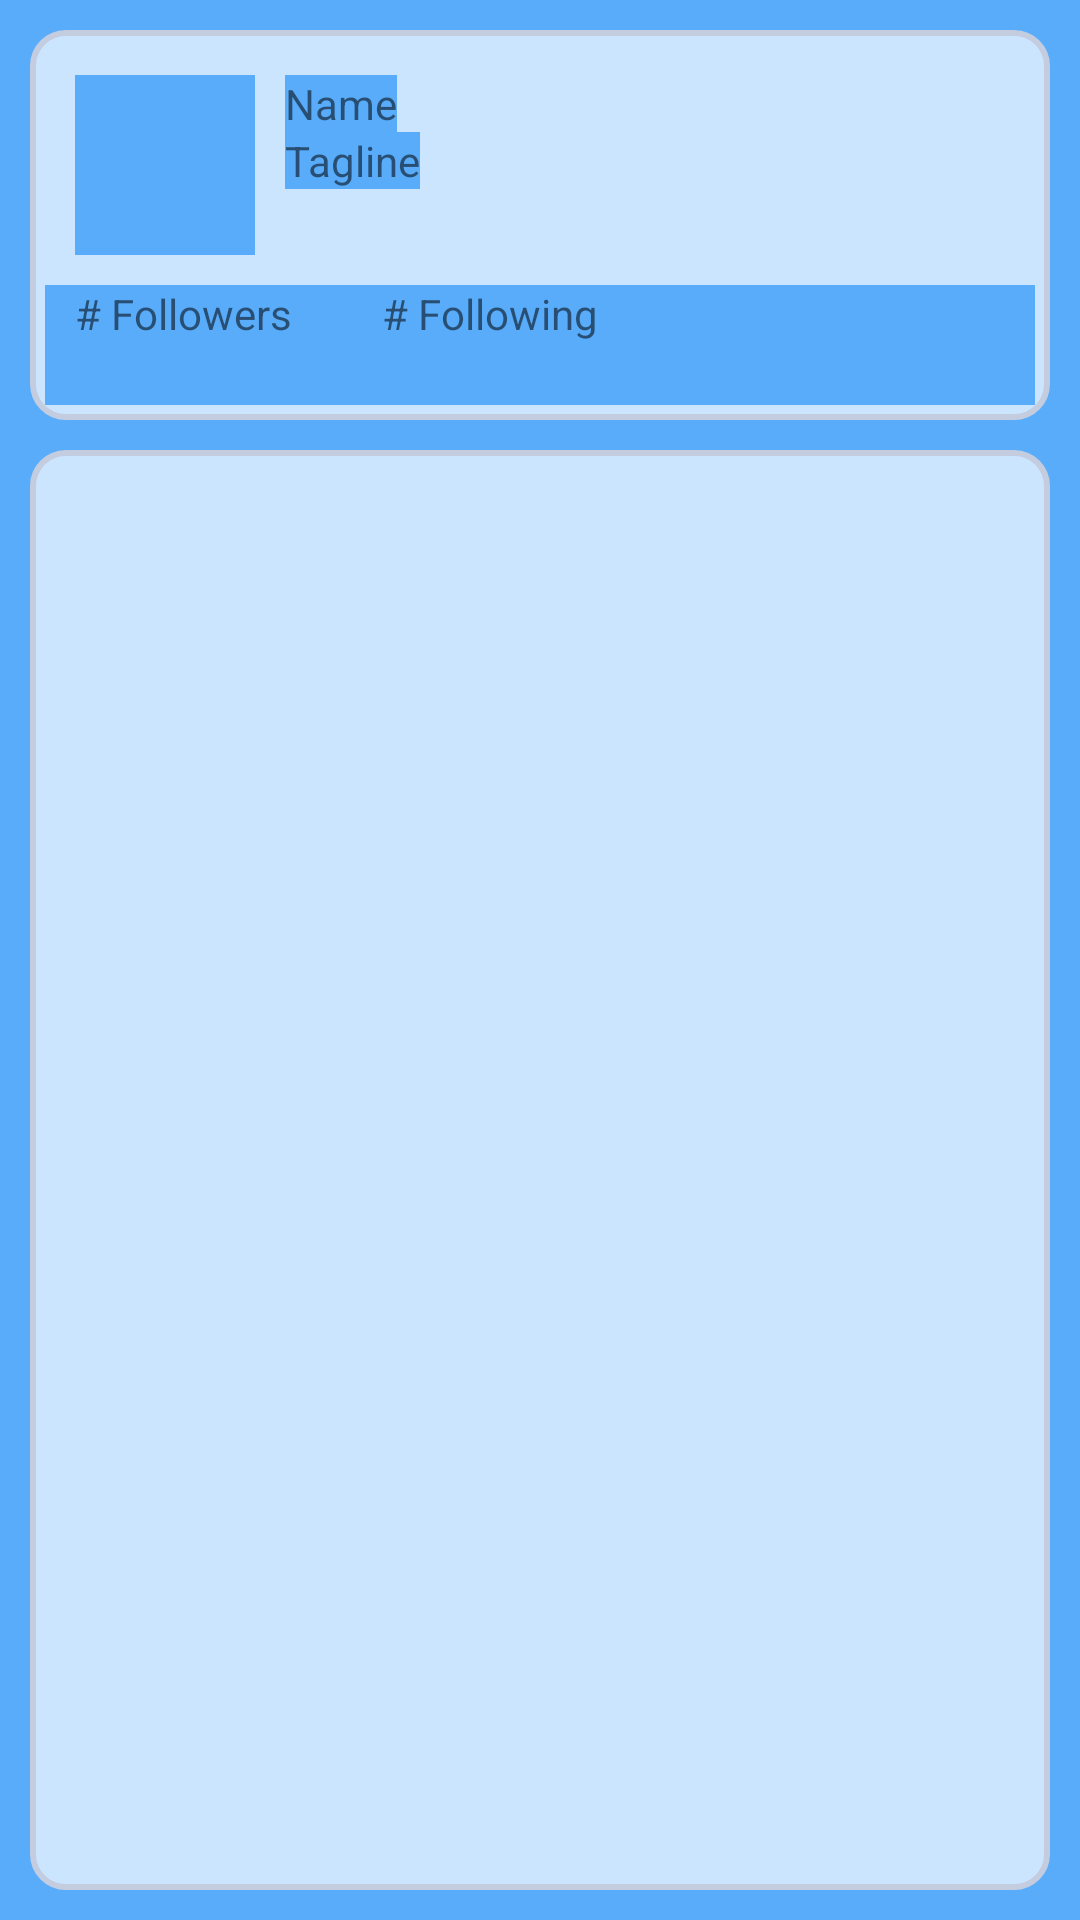

This screen was rendered from an Android layout file. Write that file and the resources it references.
<!-- AndroidManifest.xml: application theme AppTheme -->
<!-- res/layout/activity_profile.xml -->
<RelativeLayout xmlns:android="http://schemas.android.com/apk/res/android"
    xmlns:tools="http://schemas.android.com/tools" android:layout_width="match_parent"
    android:layout_height="match_parent"
    tools:context="com.codepath.apps.mysimpletweets.ProfileActivity">


    <RelativeLayout
        android:layout_width="fill_parent"
        android:layout_height="130dp"
        android:layout_alignParentTop="true"
        android:layout_alignParentLeft="true"
        android:layout_alignParentStart="true"
        android:background="@drawable/shape"
        android:layout_marginTop="10dp"
        android:layout_marginLeft="10dp"
        android:layout_marginRight="10dp"
        android:layout_marginBottom="5dp"
        android:id="@+id/rlHeader">

        <ImageView
            android:layout_width="60dp"
            android:layout_height="60dp"
            android:layout_marginTop="10dp"
            android:layout_marginLeft="10dp"
            android:id="@+id/ivProfileImage"
            android:layout_alignParentTop="true"
            android:layout_alignParentLeft="true"
            android:layout_alignParentStart="true" />

        <TextView
            android:layout_width="wrap_content"
            android:layout_height="wrap_content"
            android:text="Name"
            android:id="@+id/tvName"
            android:layout_marginTop="10dp"
            android:layout_marginLeft="10dp"
            android:layout_alignParentTop="true"
            android:layout_toRightOf="@+id/ivProfileImage"
            android:layout_toEndOf="@+id/ivProfileImage" />

        <TextView
            android:layout_width="wrap_content"
            android:layout_height="wrap_content"
            android:text="Tagline"
            android:layout_marginLeft="10dp"
            android:id="@+id/tvTagline"
            android:layout_below="@+id/tvName"
            android:layout_toRightOf="@+id/ivProfileImage"
            android:layout_toEndOf="@+id/ivProfileImage" />

        <LinearLayout
            android:orientation="horizontal"
            android:id="@+id/llCount"
            android:layout_width="fill_parent"
            android:layout_height="fill_parent"
            android:layout_marginTop="10dp"
            android:layout_below="@+id/ivProfileImage"
            android:layout_alignParentLeft="true"
            android:layout_alignParentStart="true">

            <TextView
                android:layout_width="wrap_content"
                android:layout_height="wrap_content"
                android:text="# Followers"
                android:layout_marginLeft="10dp"
                android:id="@+id/tvFollowers" />

            <TextView
                android:layout_width="wrap_content"
                android:layout_height="wrap_content"
                android:text="# Following"
                android:layout_marginLeft="30dp"
                android:id="@+id/tvFollowing" />
        </LinearLayout>

    </RelativeLayout>

    <FrameLayout
        android:layout_width="fill_parent"
        android:layout_height="fill_parent"
        android:layout_alignParentLeft="true"
        android:layout_alignParentStart="true"
        android:layout_below="@+id/rlHeader"
        android:background="@drawable/shape"
        android:layout_marginTop="5dp"
        android:layout_marginLeft="10dp"
        android:layout_marginRight="10dp"
        android:layout_marginBottom="10dp"
        android:id="@+id/flContainer"></FrameLayout>
</RelativeLayout>
<!-- resources referenced by this layout -->
<resources>
  <!-- drawable shape (drawable) -->
  <?xml version="1.0" encoding="utf-8"?>
  <shape
      xmlns:android="http://schemas.android.com/apk/res/android"
      android:shape="rectangle"   >
  
      <solid
          android:color="#ffcce5ff" >
      </solid>
  
      <stroke
          android:width="2dp"
          android:color="#C4CDE0" >
      </stroke>
  
      <padding
          android:left="5dp"
          android:top="5dp"
          android:right="5dp"
          android:bottom="5dp"    >
      </padding>
  
      <corners
          android:radius="11dp"   >
      </corners>
  
  </shape>
  <style name="AppTheme" parent="AppBaseTheme">
          
      </style>
  <style name="AppBaseTheme" parent="Theme.AppCompat.Light.DarkActionBar">
          
          <item name="android:background">#58ACFA</item>
      </style>
</resources>
